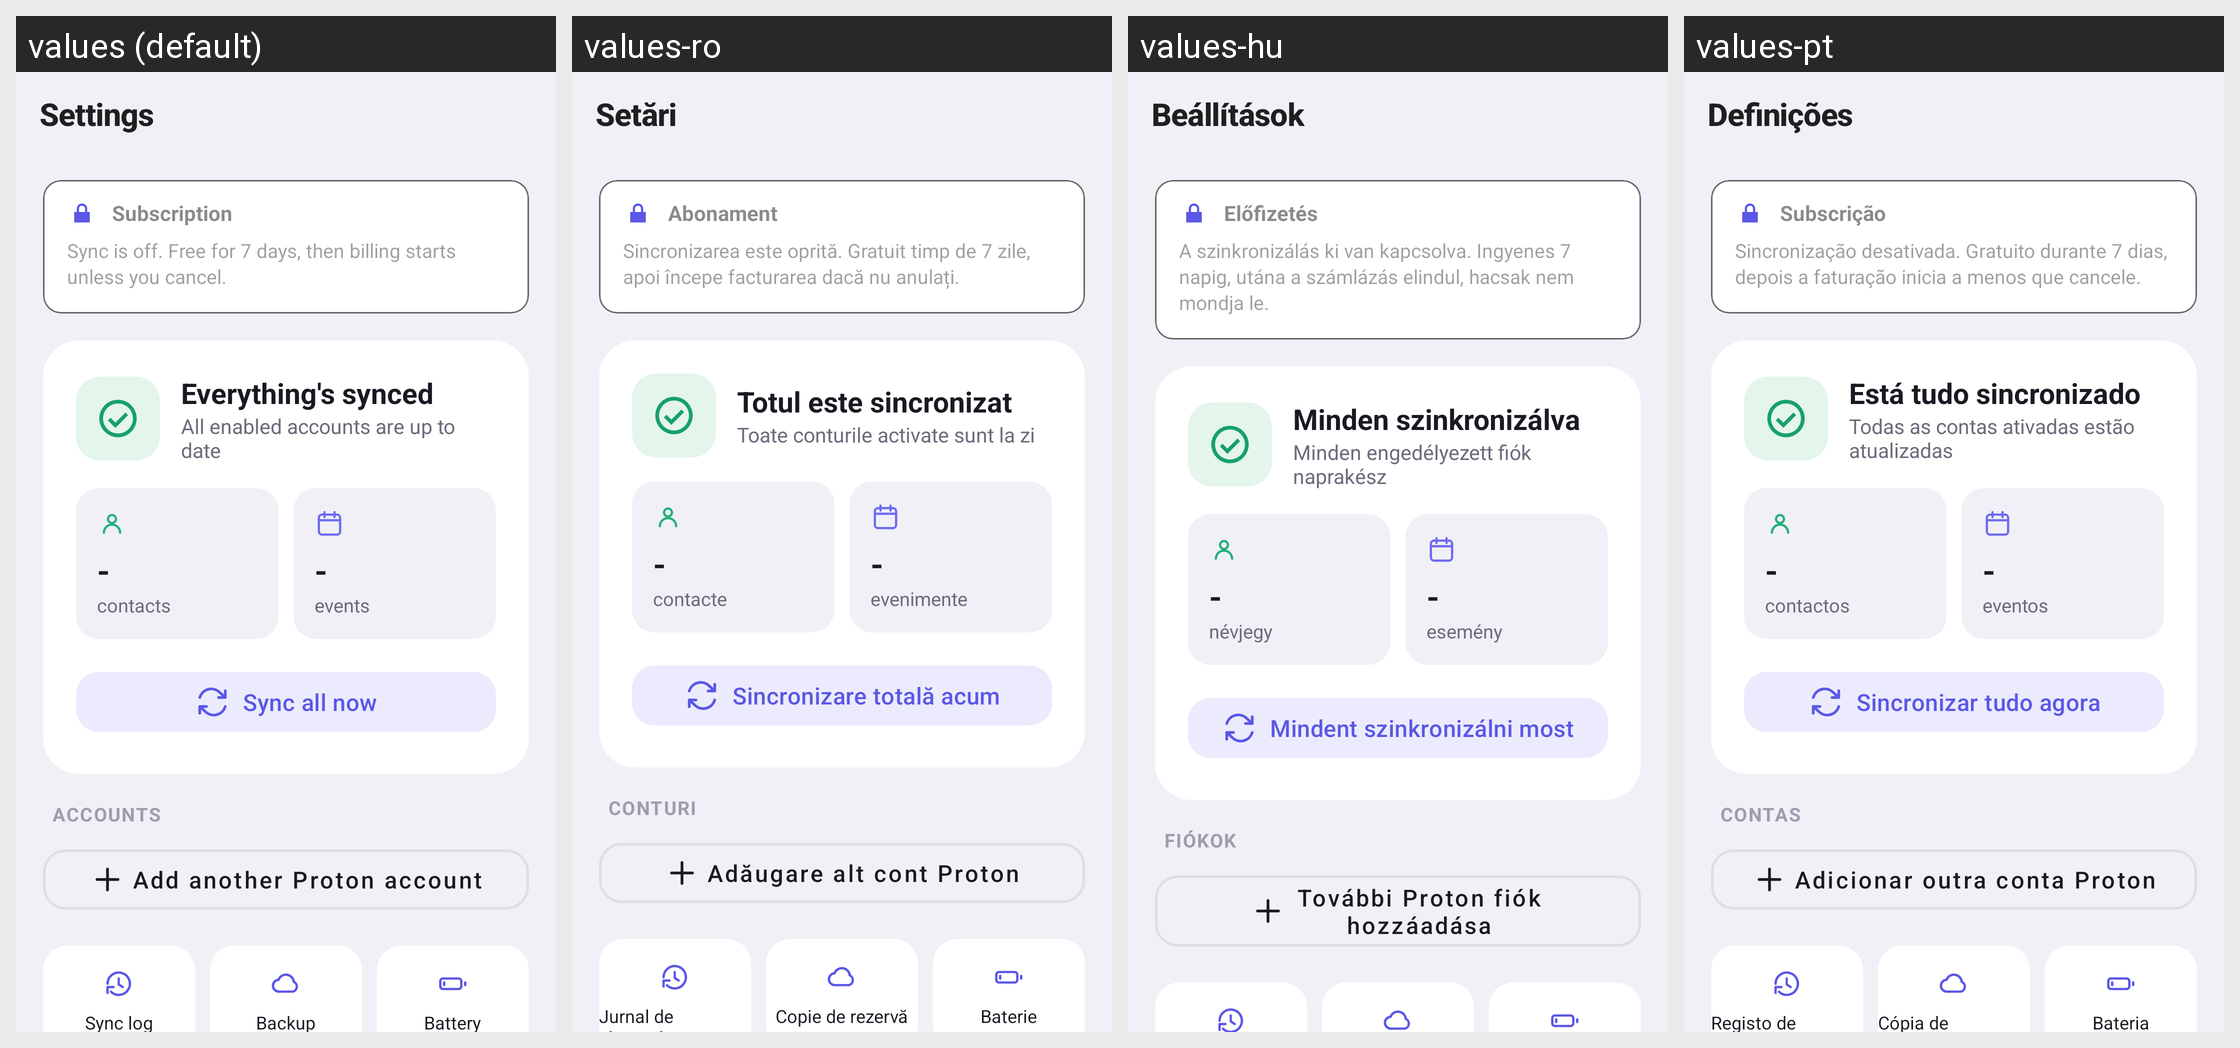

For this localized Android screen grid, give each drawn string resource with its value in every locale shown.
Android screen res/layout/activity_settings.xml rendered under 4 locales, left to right: values (default), values-ro, values-hu, values-pt. Device: Nexus 5 (rendered at 1080×1920; each locale shown at half size, 540×960, under a caption strip naming it); theme Theme.SyncForProton.
Other locales in the repository, not shown: values-bg, values-cs, values-da, values-de, values-el, values-es, values-et, values-fi, values-fr, values-ga, values-hr, values-it, values-lt, values-lv, values-mt, values-nb, values-nl, values-pl, values-sk, values-sl, values-sv.
Strings drawn on this screen, with the default value and each locale's value (text and hints the layout hard-codes, and strings that could not be matched under every locale, appear in the picture but are not listed):

settings_title
  values: Settings
  values-ro: Setări
  values-hu: Beállítások
  values-pt: Definições

sfp_hero_ok
  values: Everything's synced
  values-ro: Totul este sincronizat
  values-hu: Minden szinkronizálva
  values-pt: Está tudo sincronizado

sfp_hero_subtitle_ok
  values: All enabled accounts are up to date
  values-ro: Toate conturile activate sunt la zi
  values-hu: Minden engedélyezett fiók naprakész
  values-pt: Todas as contas ativadas estão atualizadas

sfp_stat_contacts
  values: contacts
  values-ro: contacte
  values-hu: névjegy
  values-pt: contactos

sfp_stat_events
  values: events
  values-ro: evenimente
  values-hu: esemény
  values-pt: eventos

sfp_sync_all_now
  values: Sync all now
  values-ro: Sincronizare totală acum
  values-hu: Mindent szinkronizálni most
  values-pt: Sincronizar tudo agora

sfp_section_accounts
  values: Accounts
  values-ro: Conturi
  values-hu: Fiókok
  values-pt: Contas

btn_add_another_account
  values: Add another Proton account
  values-ro: Adăugare alt cont Proton
  values-hu: További Proton fiók hozzáadása
  values-pt: Adicionar outra conta Proton

label_subscription
  values: Subscription
  values-ro: Abonament
  values-hu: Előfizetés
  values-pt: Subscrição

label_subscription_none
  values: Sync is off. Free for 7 days, then billing starts unless you cancel.
  values-ro: Sincronizarea este oprită. Gratuit timp de 7 zile, apoi începe facturarea dacă nu anulați.
  values-hu: A szinkronizálás ki van kapcsolva. Ingyenes 7 napig, utána a számlázás elindul, hacsak nem mondja le.
  values-pt: Sincronização desativada. Gratuito durante 7 dias, depois a faturação inicia a menos que cancele.
